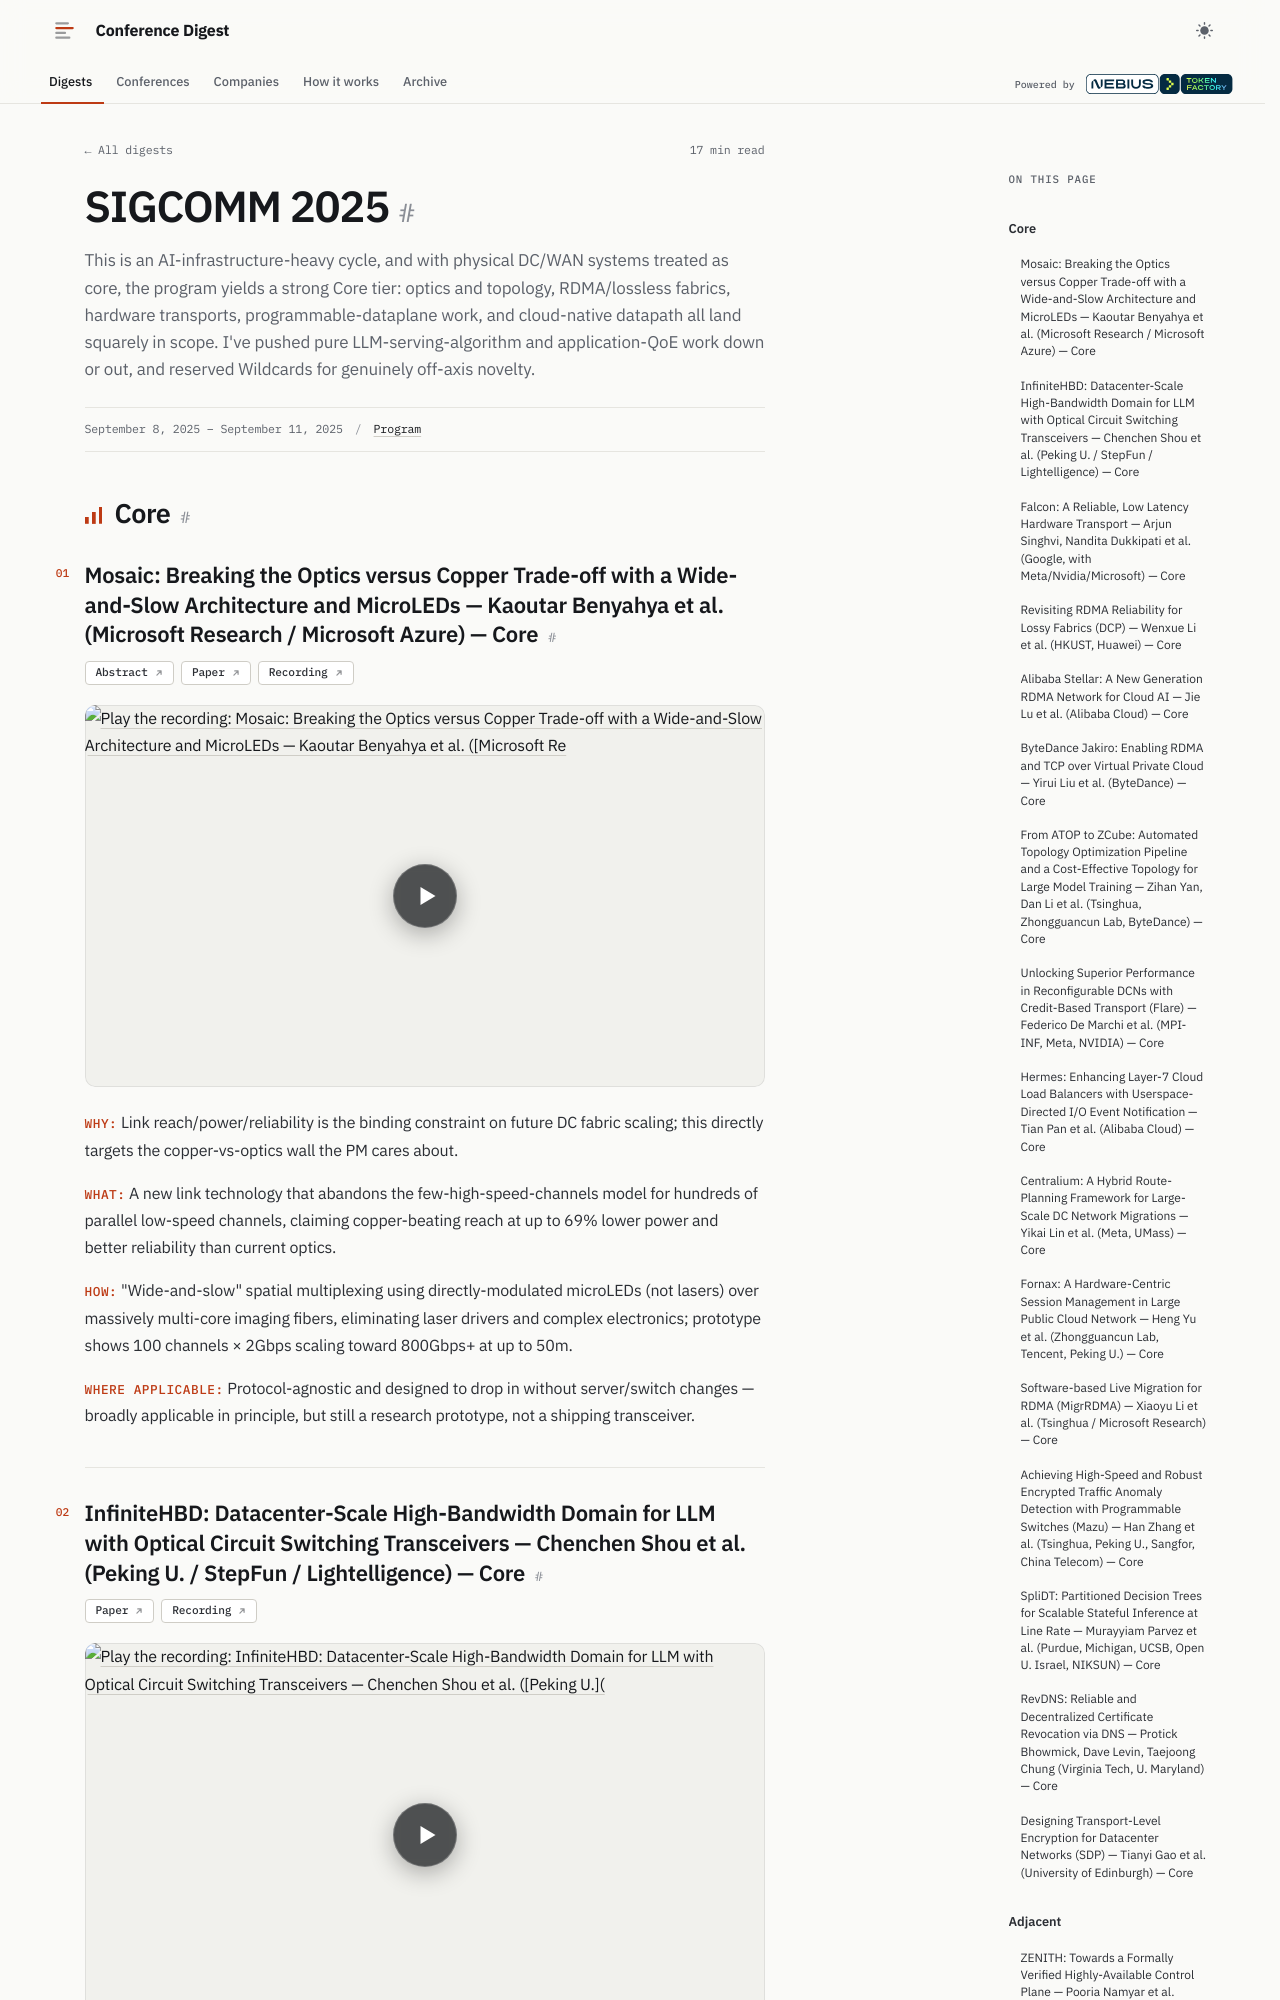

repository: hellt/conference-digest · page: sigcomm-2025/index.html · generator: mkdocs

---
conference: ACM SIGCOMM 2025 (Coimbra)
type: academic
source_url: https://conferences.sigcomm.org/sigcomm/2025/program/papers-info/
generated: 2026-06-07
registry_key: sigcomm-2025
---

# SIGCOMM 2025

This is an AI-infrastructure-heavy cycle, and with physical DC/WAN systems treated as core, the program yields a strong Core tier: optics and topology, RDMA/lossless fabrics, hardware transports, programmable-dataplane work, and cloud-native datapath all land squarely in scope. I've pushed pure LLM-serving-algorithm and application-QoE work down or out, and reserved Wildcards for genuinely off-axis novelty.

## Core

### Mosaic: Breaking the Optics versus Copper Trade-off with a Wide-and-Slow Architecture and MicroLEDs — Kaoutar Benyahya et al. (Microsoft Research / Microsoft Azure) — Core

**Links:** [Abstract](https://dl.acm.org/doi/10.1145/3718958.3750510) · [Paper](https://dl.acm.org/doi/pdf/10.1145/3718958.3750510) · [Recording](https://youtu.be/nMJuK_3_0Hw)

**Why:** Link reach/power/reliability is the binding constraint on future DC fabric scaling; this directly targets the copper-vs-optics wall the PM cares about.
**What:** A new link technology that abandons the few-high-speed-channels model for hundreds of parallel low-speed channels, claiming copper-beating reach at up to 69% lower power and better reliability than current optics.
**How:** "Wide-and-slow" spatial multiplexing using directly-modulated microLEDs (not lasers) over massively multi-core imaging fibers, eliminating laser drivers and complex electronics; prototype shows 100 channels × 2Gbps scaling toward 800Gbps+ at up to 50m.
**Where applicable:** Protocol-agnostic and designed to drop in without server/switch changes — broadly applicable in principle, but still a research prototype, not a shipping transceiver.
